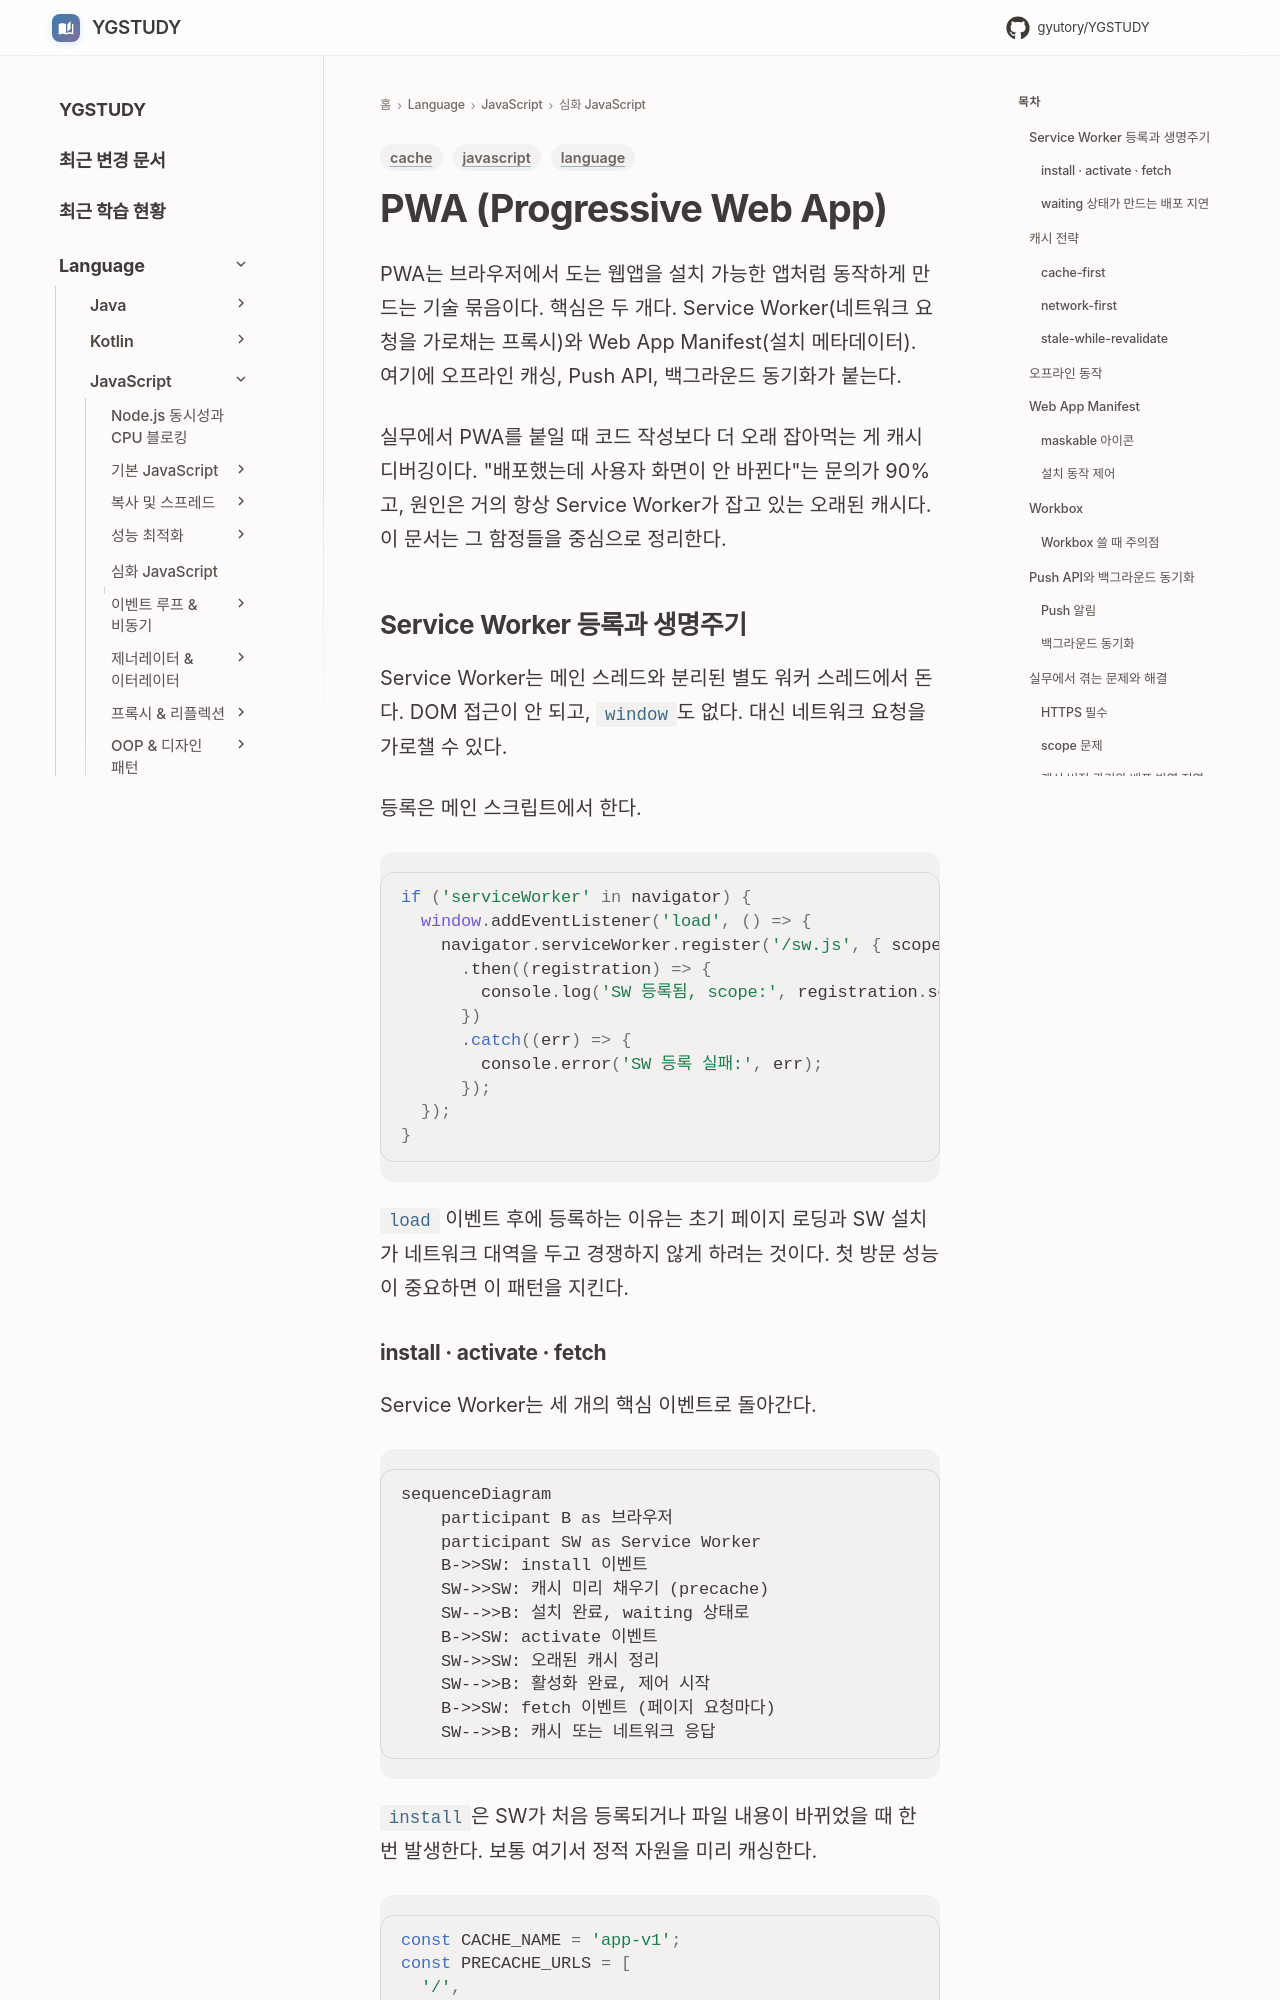

repository: GYUTORY/YGSTUDY · page: Language/JavaScript/04_심화_JavaScript/PWA/index.html · generator: mkdocs

---
title: PWA (Progressive Web App)
tags: [javascript, cache, language]
updated: 2026-06-15
---

# PWA (Progressive Web App)

PWA는 브라우저에서 도는 웹앱을 설치 가능한 앱처럼 동작하게 만드는 기술 묶음이다. 핵심은 두 개다. Service Worker(네트워크 요청을 가로채는 프록시)와 Web App Manifest(설치 메타데이터). 여기에 오프라인 캐싱, Push API, 백그라운드 동기화가 붙는다.

실무에서 PWA를 붙일 때 코드 작성보다 더 오래 잡아먹는 게 캐시 디버깅이다. "배포했는데 사용자 화면이 안 바뀐다"는 문의가 90%고, 원인은 거의 항상 Service Worker가 잡고 있는 오래된 캐시다. 이 문서는 그 함정들을 중심으로 정리한다.

## Service Worker 등록과 생명주기

Service Worker는 메인 스레드와 분리된 별도 워커 스레드에서 돈다. DOM 접근이 안 되고, `window`도 없다. 대신 네트워크 요청을 가로챌 수 있다.

등록은 메인 스크립트에서 한다.

```javascript
if ('serviceWorker' in navigator) {
  window.addEventListener('load', () => {
    navigator.serviceWorker.register('/sw.js', { scope: '/' })
      .then((registration) => {
        console.log('SW 등록됨, scope:', registration.scope);
      })
      .catch((err) => {
        console.error('SW 등록 실패:', err);
      });
  });
}
```

`load` 이벤트 후에 등록하는 이유는 초기 페이지 로딩과 SW 설치가 네트워크 대역을 두고 경쟁하지 않게 하려는 것이다. 첫 방문 성능이 중요하면 이 패턴을 지킨다.
